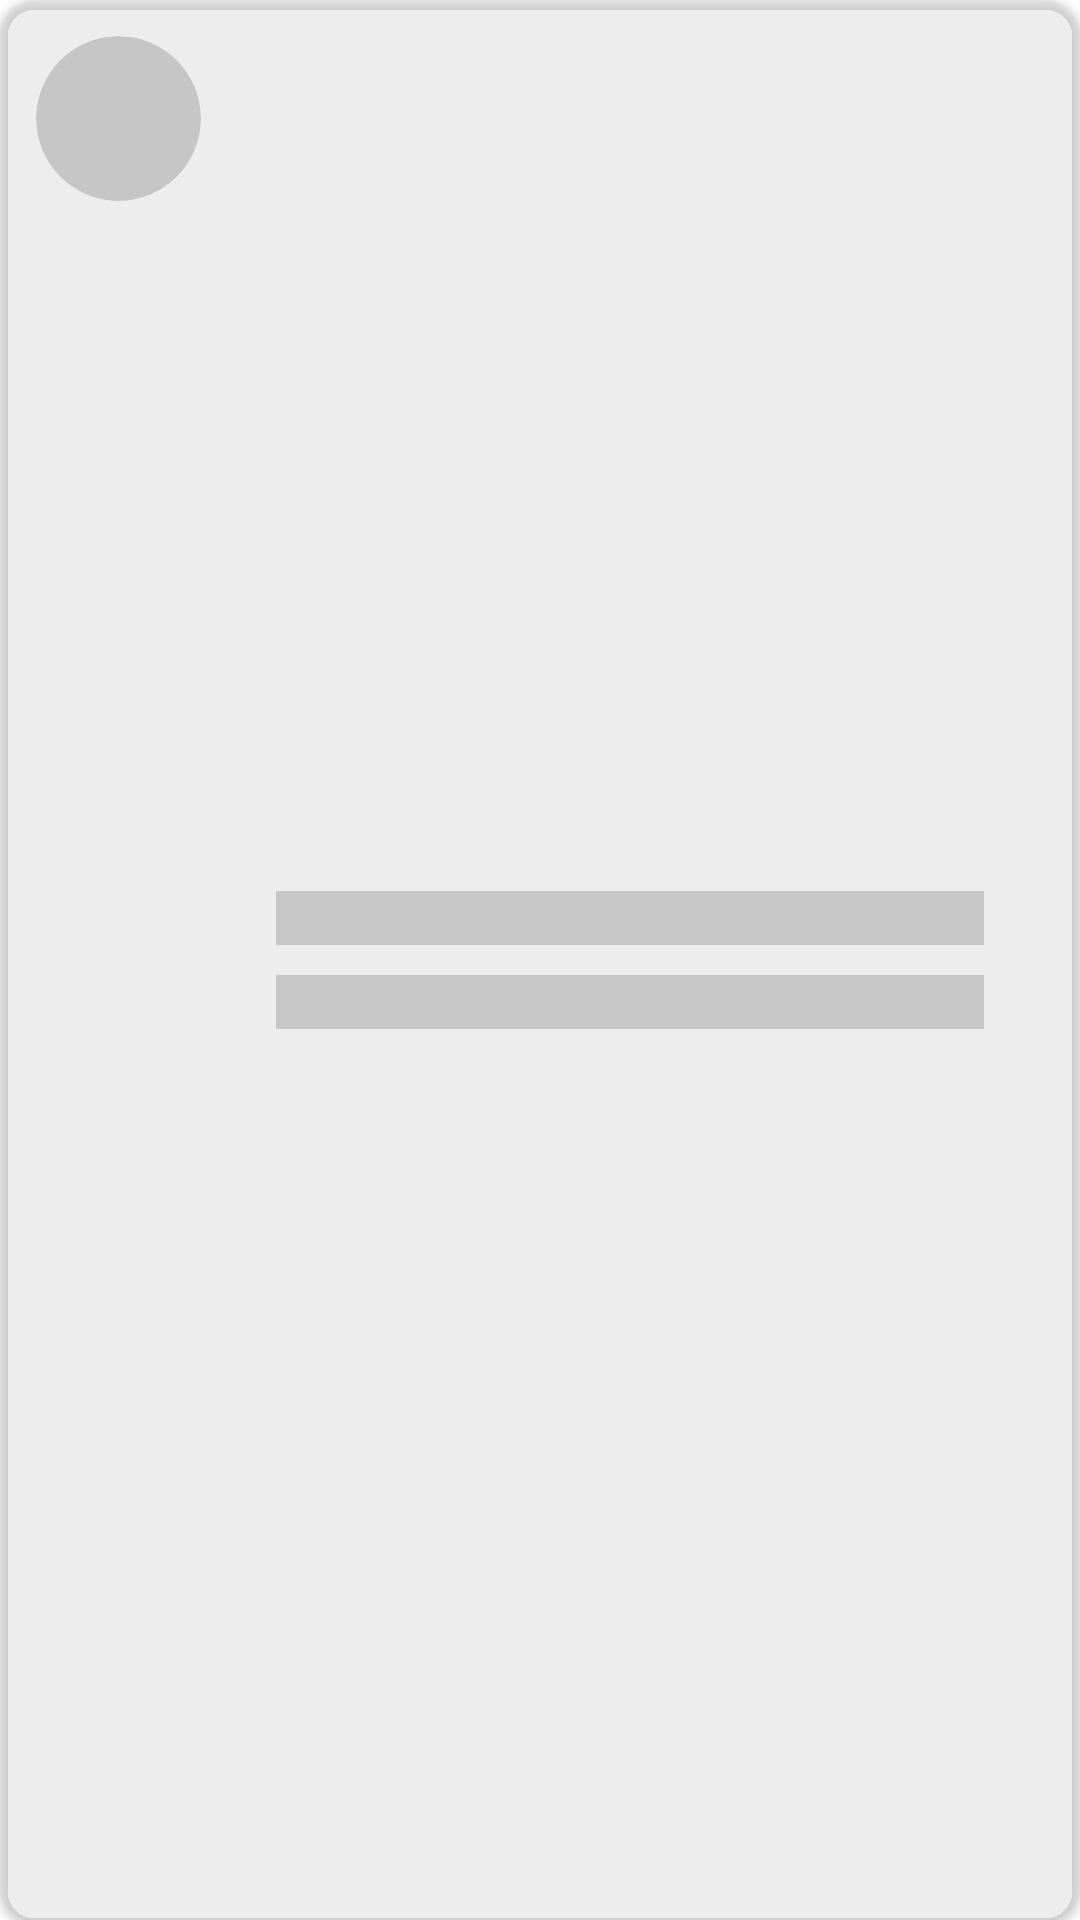

Reconstruct the res/layout file that produces this screen, plus the resources it refers to.
<!-- AndroidManifest.xml: application theme Theme.Permissions103 -->
<!-- res/layout/shimmer_layout.xml -->
<?xml version="1.0" encoding="utf-8"?>
<androidx.cardview.widget.CardView xmlns:android="http://schemas.android.com/apk/res/android"
    xmlns:app="http://schemas.android.com/apk/res-auto"
    android:layout_width="match_parent"
    android:layout_height="wrap_content"
    android:layout_margin="4dp"
    android:elevation="2dp"
    app:cardBackgroundColor="#61DDDDDD"
    app:cardCornerRadius="12dp">

    <LinearLayout
        android:layout_width="match_parent"
        android:layout_height="match_parent"
        android:padding="12dp">

        <com.google.android.material.imageview.ShapeableImageView
            android:id="@+id/imageView"
            android:layout_width="55dp"
            android:layout_height="55dp"
            android:background="@drawable/view"
            app:shapeAppearanceOverlay="@style/circle" />

        <LinearLayout
            android:layout_width="match_parent"
            android:layout_height="wrap_content"
            android:layout_gravity="center"
            android:layout_marginEnd="20dp"
            android:layout_marginStart="25dp"
            android:orientation="vertical">

            <View
                android:layout_width="match_parent"
                android:layout_height="18dp"
                android:background="@color/gray_light" />

            <View
                android:layout_width="match_parent"
                android:layout_height="18dp"
                android:layout_marginTop="10dp"
                android:background="@color/gray_light" />

        </LinearLayout>

    </LinearLayout>

</androidx.cardview.widget.CardView>
<!-- resources referenced by this layout -->
<resources>
  <color name="gray_light">#415C5757</color>
  <!-- drawable view (drawable) -->
  <?xml version="1.0" encoding="utf-8"?>
  <shape xmlns:android="http://schemas.android.com/apk/res/android"
      android:shape="oval">
      <solid
          android:color="@color/gray_light"/>
  
  </shape>
  <style name="circle">
          <item name="cornerSize">50%</item>
      </style>
  <style name="Theme.Permissions103" parent="Theme.MaterialComponents.DayNight.DarkActionBar">
          
          <item name="colorPrimary">@color/purple_500</item>
          <item name="colorPrimaryVariant">@color/purple_700</item>
          <item name="colorOnPrimary">@color/white</item>
          
          <item name="colorSecondary">@color/teal_200</item>
          <item name="colorSecondaryVariant">@color/teal_700</item>
          <item name="colorOnSecondary">@color/black</item>
          
          <item name="android:statusBarColor">?attr/colorPrimaryVariant</item>
          
      </style>
  <color name="purple_500">#FF6200EE</color>
  <color name="purple_700">#FF3700B3</color>
  <color name="white">#FFFFFFFF</color>
  <color name="teal_200">#FF03DAC5</color>
  <color name="teal_700">#FF018786</color>
  <color name="black">#FF000000</color>
</resources>
